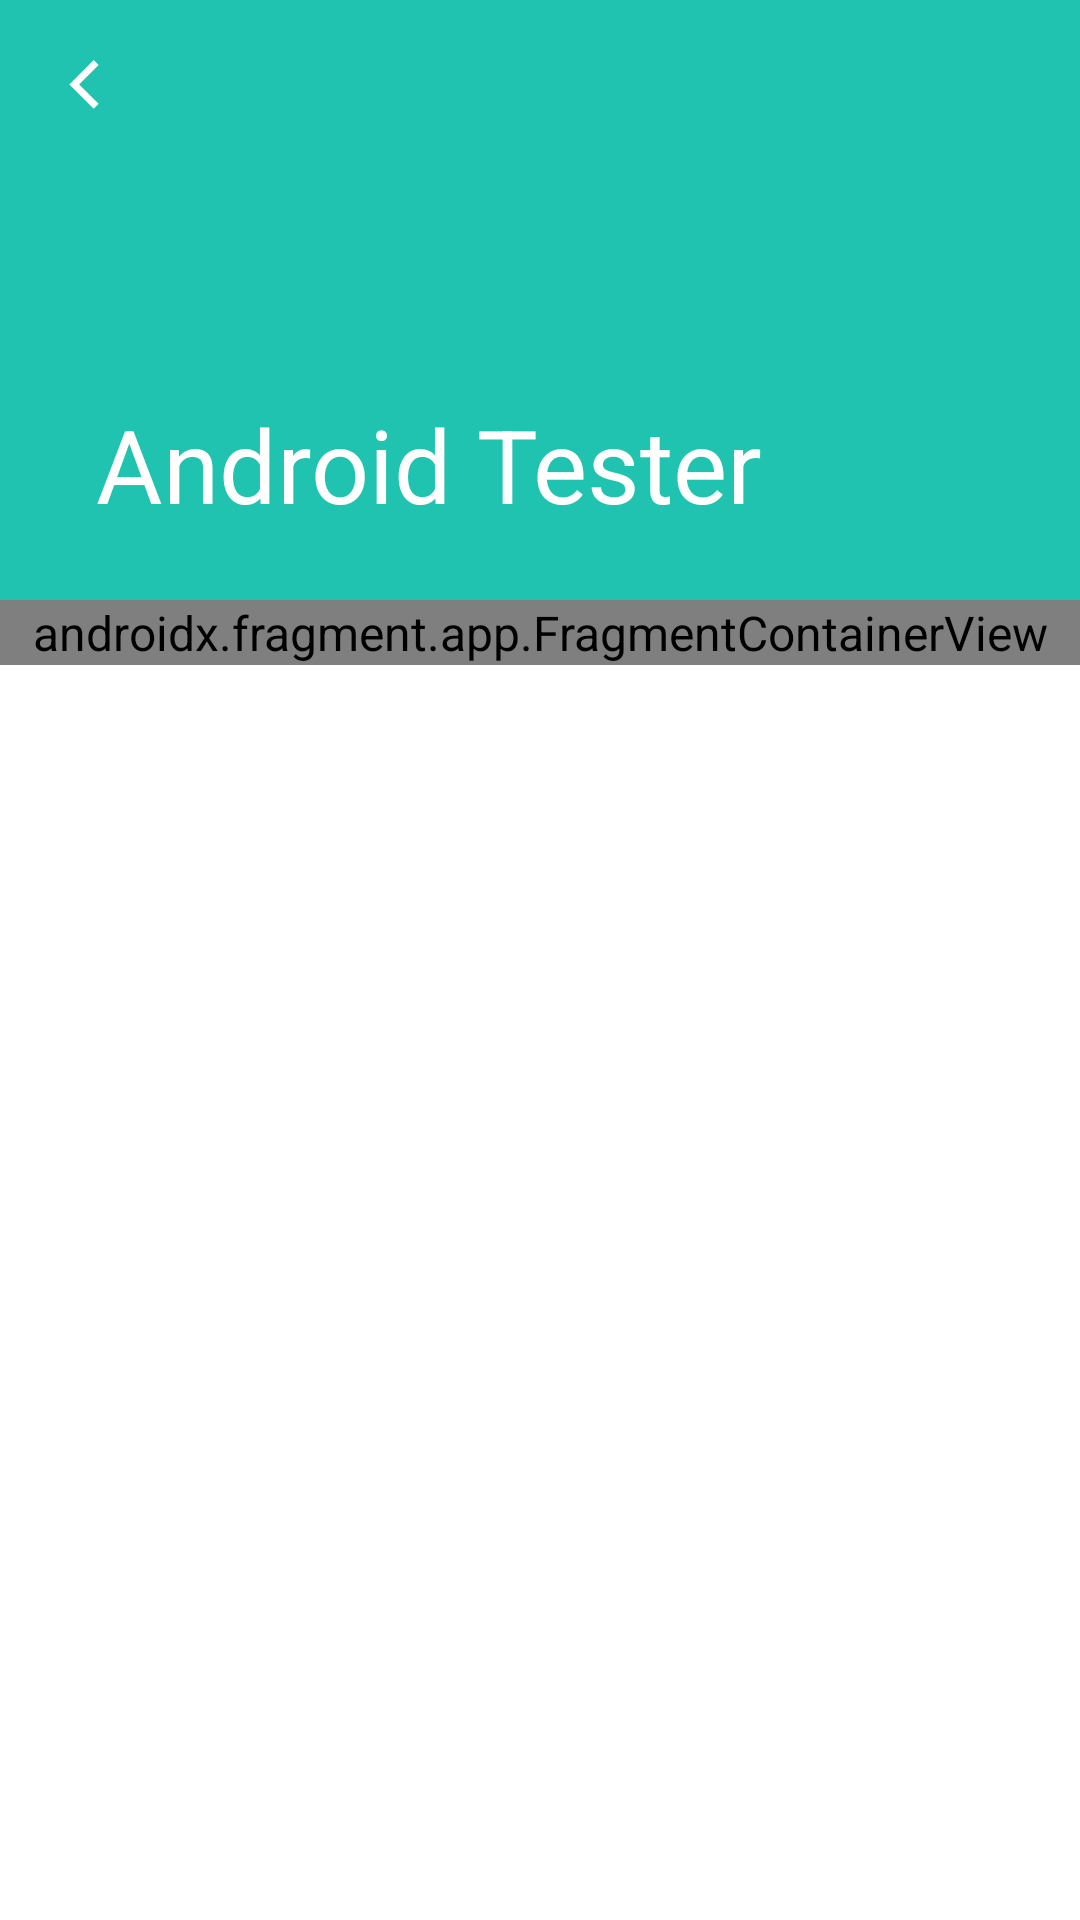

Reconstruct the res/layout file that produces this screen, plus the resources it refers to.
<!-- AndroidManifest.xml: application theme Theme.AndroidTester -->
<!-- res/layout/activity_home.xml -->
<?xml version="1.0" encoding="utf-8"?>
<androidx.coordinatorlayout.widget.CoordinatorLayout xmlns:android="http://schemas.android.com/apk/res/android"
    xmlns:app="http://schemas.android.com/apk/res-auto"
    xmlns:tools="http://schemas.android.com/tools"
    android:layout_width="match_parent"
    android:layout_height="match_parent"
    tools:context=".ui.home.HomeActivity">

    <com.google.android.material.appbar.AppBarLayout
        android:layout_width="match_parent"
        android:layout_height="200dp">

        <com.google.android.material.appbar.CollapsingToolbarLayout
            android:layout_width="match_parent"
            android:layout_height="match_parent"
            app:layout_scrollFlags="scroll|exitUntilCollapsed">

            <androidx.appcompat.widget.Toolbar
                android:id="@+id/toolbar"
                android:layout_width="wrap_content"
                android:layout_height="?attr/actionBarSize"
                app:layout_collapseMode="pin"
                app:navigationIcon="@drawable/ic_back"
                app:title="@string/app_name" />

        </com.google.android.material.appbar.CollapsingToolbarLayout>

    </com.google.android.material.appbar.AppBarLayout>

    <androidx.core.widget.NestedScrollView
        android:layout_width="match_parent"
        android:layout_height="match_parent"
        app:layout_behavior="com.google.android.material.appbar.AppBarLayout$ScrollingViewBehavior">

        <androidx.fragment.app.FragmentContainerView
            android:id="@+id/nav_host_fragment"
            android:name="androidx.navigation.fragment.NavHostFragment"
            android:layout_width="match_parent"
            android:layout_height="match_parent"
            app:defaultNavHost="true"
            app:navGraph="@navigation/login_graph" />

    </androidx.core.widget.NestedScrollView>


</androidx.coordinatorlayout.widget.CoordinatorLayout>
<!-- resources referenced by this layout -->
<resources>
  <!-- drawable ic_back (drawable) -->
  <vector xmlns:android="http://schemas.android.com/apk/res/android"
      android:width="10dp"
      android:height="17dp"
      android:viewportWidth="10"
      android:viewportHeight="17">
    <path
        android:pathData="M8.2412,16.5754L0.1273,8.4615L8.2412,0.3477L9.8727,1.9792L3.3904,8.4615L9.8727,14.9438L8.2412,16.5754Z"
        android:fillColor="#FFFFFF"/>
  </vector>
  <string name="app_name">Android Tester</string>
  <style name="Theme.AndroidTester" parent="Theme.MaterialComponents.DayNight.NoActionBar">
  
          <item name="colorPrimary">@color/primary_green</item>
          <item name="colorPrimaryVariant">@color/primary_green</item>
          <item name="colorOnPrimary">@color/white</item>
  
          <item name="colorSecondary">@color/teal_200</item>
          <item name="colorSecondaryVariant">@color/teal_700</item>
          <item name="colorOnSecondary">@color/black</item>
  
          <item name="android:textColorPrimary">@color/gray_light</item>
  
          <item name="android:statusBarColor" tools:targetApi="l">?attr/colorPrimaryVariant</item>
  
          <item name="materialButtonStyle">@style/Button</item>
          <item name="android:textViewStyle">@style/TextViewPrimary</item>
          <item name="toolbarStyle">@style/Toolbar</item>
          <item name="collapsingToolbarLayoutStyle">@style/CollapsingToolbar</item>
      </style>
  <color name="primary_green">#FF20C3AF</color>
  <color name="white">#FFFFFFFF</color>
  <color name="teal_200">#FF03DAC5</color>
  <color name="teal_700">#FF018786</color>
  <color name="black">#FF000000</color>
  <color name="gray_light">#FF838391</color>
  <style name="Button" parent="Widget.MaterialComponents.Button">
          <item name="textAllCaps">false</item>
      </style>
  <style name="TextViewPrimary" parent="Widget.MaterialComponents.TextView">
          <item name="fontFamily">@font/family_gilroy_regular</item>
          <item name="android:textColor">@color/gray_light</item>
          <item name="android:textSize">16sp</item>
      </style>
  <style name="Toolbar" parent="Widget.MaterialComponents.Toolbar">
          <item name="titleTextAppearance">@style/toolbarTitleTextAppearance</item>
          <item name="navigationIcon">@drawable/ic_back</item>
          <item name="titleTextColor">@color/white</item>
      </style>
  <style name="CollapsingToolbar" parent="Widget.Design.CollapsingToolbar">
          <item name="collapsedTitleTextAppearance">@style/toolbarTitleTextAppearance</item>
          <item name="expandedTitleTextAppearance">@style/toolbarTitleTextAppearance</item>
      </style>
  <style name="toolbarTitleTextAppearance">
          <item name="fontFamily">@font/family_ubuntu_bold</item>
          <item name="android:textColor">@color/white</item>
      </style>
</resources>
